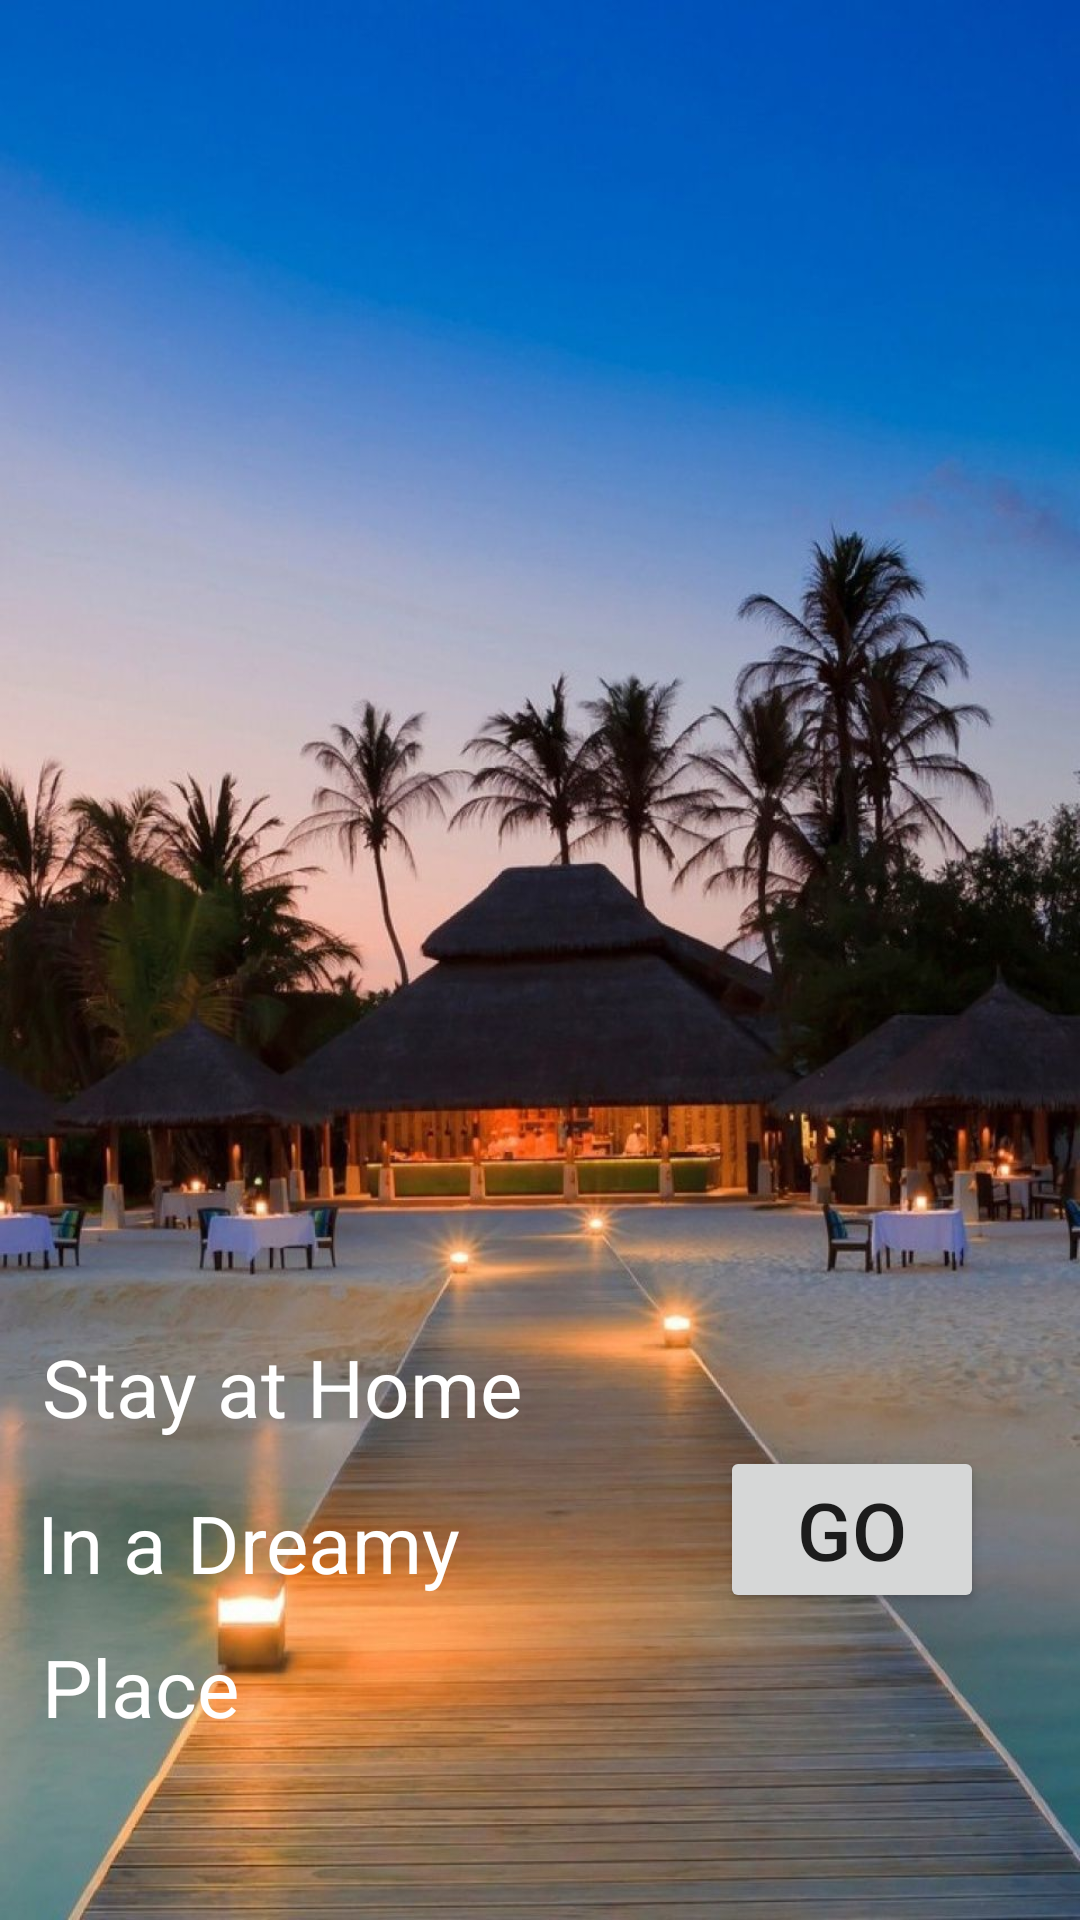

Write the Android layout XML for this screen, with the resource values it uses.
<!-- AndroidManifest.xml: application theme Theme.PageOne -->
<!-- res/layout/activity_home.xml -->
<?xml version="1.0" encoding="utf-8"?>
<androidx.constraintlayout.widget.ConstraintLayout xmlns:android="http://schemas.android.com/apk/res/android"
    xmlns:app="http://schemas.android.com/apk/res-auto"
    xmlns:tools="http://schemas.android.com/tools"
    android:layout_width="match_parent"
    android:layout_height="match_parent"
    tools:context=".home"
    android:background="@drawable/hotel">

    <TextView
        android:id="@+id/text1"
        android:layout_width="wrap_content"
        android:layout_height="wrap_content"
        android:layout_marginBottom="160dp"
        android:text="Stay at Home"
        android:textColor="@color/white"
        android:textSize="80px"
        app:layout_constraintBottom_toBottomOf="parent"
        app:layout_constraintEnd_toEndOf="parent"
        app:layout_constraintHorizontal_bias="0.07"
        app:layout_constraintStart_toStartOf="parent" />

    <TextView
        android:id="@+id/text2"
        android:layout_width="wrap_content"
        android:layout_height="wrap_content"
        android:layout_marginBottom="108dp"
        android:text="In a Dreamy"
        android:textColor="@color/white"
        android:textSize="80px"
        app:layout_constraintBottom_toBottomOf="parent"
        app:layout_constraintEnd_toStartOf="@+id/btn_1"
        app:layout_constraintHorizontal_bias="0.124"
        app:layout_constraintStart_toStartOf="parent" />

    <TextView
        android:id="@+id/text3"
        android:layout_width="wrap_content"
        android:layout_height="wrap_content"
        android:layout_marginBottom="60dp"
        android:text="Place"
        android:textColor="@color/white"
        android:textSize="80px"
        app:layout_constraintBottom_toBottomOf="parent"
        app:layout_constraintEnd_toEndOf="parent"
        app:layout_constraintHorizontal_bias="0.047"
        app:layout_constraintStart_toStartOf="parent" />

    <Button
        android:id="@+id/btn_1"
        android:layout_width="wrap_content"
        android:layout_height="wrap_content"
        android:layout_marginEnd="32dp"
        android:text="Go"

        android:textSize="80px"
        app:layout_constraintBottom_toBottomOf="parent"
        app:layout_constraintEnd_toEndOf="parent"
        app:layout_constraintTop_toTopOf="parent"
        app:layout_constraintVertical_bias="0.825" />


</androidx.constraintlayout.widget.ConstraintLayout>
<!-- resources referenced by this layout -->
<resources>
  <color name="white">#FFFFFFFF</color>
  <!-- drawable hotel: jpg bitmap (drawable, 153111 bytes) -->
  <style name="Theme.PageOne" parent="Theme.MaterialComponents.Light.NoActionBar">
          
          <item name="colorPrimary">@color/purple_500</item>
          <item name="colorPrimaryVariant">@color/purple_700</item>
          <item name="colorOnPrimary">@color/white</item>
          
          <item name="colorSecondary">@color/teal_200</item>
          <item name="colorSecondaryVariant">@color/teal_700</item>
          <item name="colorOnSecondary">@color/black</item>
          
          <item name="android:statusBarColor">?attr/colorPrimaryVariant</item>
          
      </style>
  <color name="purple_500">#FF6200EE</color>
  <color name="purple_700">#FF3700B3</color>
  <color name="teal_200">#FF03DAC5</color>
  <color name="teal_700">#FF018786</color>
  <color name="black">#FF000000</color>
</resources>
